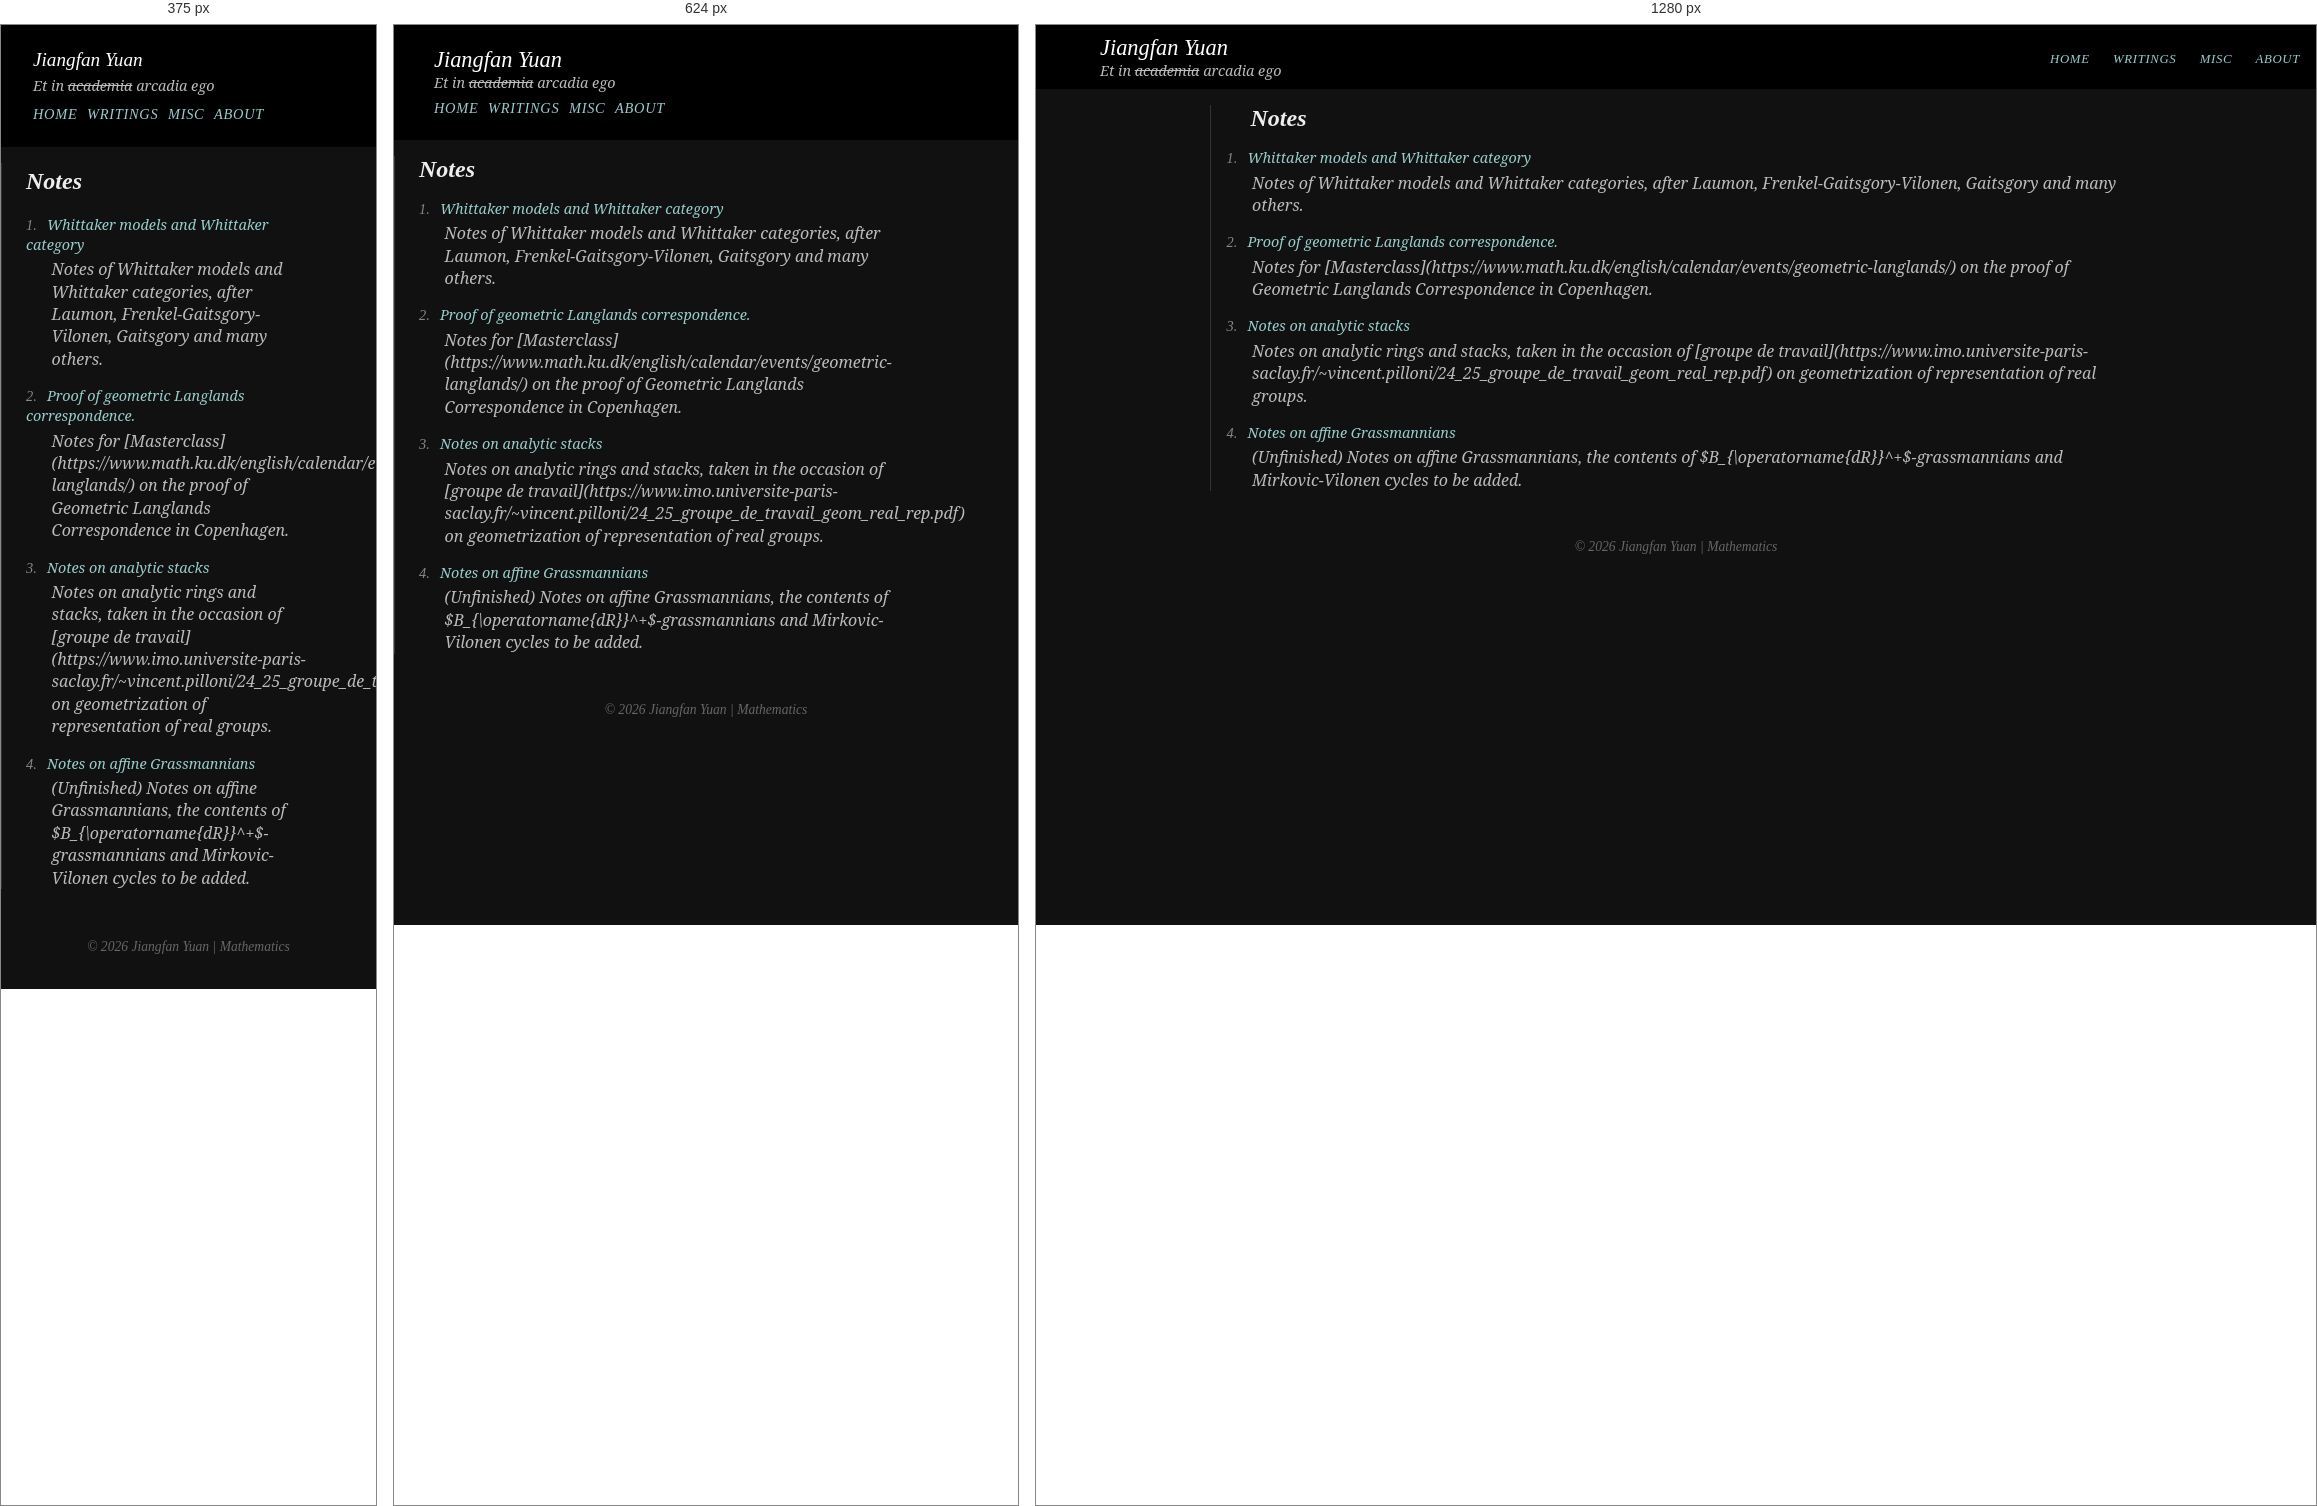
Rendered at 375 px, 624 px and 1280 px, left to right.

<!-- file: index.html -->
<!doctype html><html lang=en><head><script async src="https://www.googletagmanager.com/gtag/js?id=G-WN03TSZXC8"></script><script>window.dataLayer=window.dataLayer||[];function gtag(){dataLayer.push(arguments)}gtag("js",new Date),gtag("config","G-WN03TSZXC8")</script><meta charset=UTF-8><meta name=viewport content="width=device-width,initial-scale=1"><title>Notes | Jiangfan Yuan | Mathematics</title><link rel=stylesheet href=/css/style.css><link rel=preconnect href=https://fonts.googleapis.com><link rel=preconnect href=https://fonts.gstatic.com crossorigin><link href="https://fonts.googleapis.com/css2?family=EB+Garamond&display=swap" rel=stylesheet><script>window.MathJax={tex:{inlineMath:[["$","$"],["\\(","\\)"]],displayMath:[["$$","$$"],["\\[","\\]"]],processEscapes:!0,processEnvironments:!0,tags:"ams"},options:{skipHtmlTags:["script","noscript","style","textarea","pre","code"]},chtml:{scale:1}}</script><script async src=https://cdn.jsdelivr.net/npm/mathjax@3/es5/tex-mml-chtml.js></script><meta name=description content><meta property="og:title" content="Notes"><meta property="og:description" content><meta property="og:type" content="website"><meta property="og:url" content="https://yjf1998.github.io/writings/notes/"></head><body><header><div class=header-container><div class=site-info><h1>Jiangfan Yuan</h1><p class=subtitle>Et in <del>academia</del> arcadia ego</p></div><nav class=site-nav><a href=/>Home</a>
<a href=/writings/>Writings</a>
<a href=/misc/>Misc</a>
<a href=/about/>About</a></nav></div></header><main class=writing-main><h2 class=writing-title>Notes</h2><ul class=writing-list><li><span class=index>1.</span>
<a href=/writings/notes/whittaker-category/>Whittaker models and Whittaker category</a><div class=desc>Notes of Whittaker models and Whittaker categories, after Laumon, Frenkel-Gaitsgory-Vilonen, Gaitsgory and many others.</div></li><li><span class=index>2.</span>
<a href=/writings/notes/notes-on-glc/>Proof of geometric Langlands correspondence.</a><div class=desc>Notes for [Masterclass](https://www.math.ku.dk/english/calendar/events/geometric-langlands/) on the proof of Geometric Langlands Correspondence in Copenhagen.</div></li><li><span class=index>3.</span>
<a href=/writings/notes/analytic/>Notes on analytic stacks</a><div class=desc>Notes on analytic rings and stacks, taken in the occasion of [groupe de travail](https://www.imo.universite-paris-saclay.fr/~vincent.pilloni/24_25_groupe_de_travail_geom_real_rep.pdf) on geometrization of representation of real groups.</div></li><li><span class=index>4.</span>
<a href=/writings/notes/aff-grass/>Notes on affine Grassmannians</a><div class=desc>(Unfinished) Notes on affine Grassmannians, the contents of $B_{\operatorname{dR}}^+$-grassmannians and Mirkovic-Vilonen cycles to be added.</div></li></ul></main><footer style=text-align:center;padding:2rem;color:#666>© 2026 Jiangfan Yuan | Mathematics</footer><script>window.MathJax={tex:{inlineMath:[["$","$"],["\\(","\\)"]],displayMath:[["$$","$$"],["\\[","\\]"]],processEscapes:!0},options:{ignoreHtmlClass:"tex2jax_ignore",processHtmlClass:"tex2jax_process"}}</script><script async src=https://cdn.jsdelivr.net/npm/mathjax@3/es5/tex-mml-chtml.js></script></body></html>

/* @media block from style.css */
@media screen and (max-width: 768px) {
  .header-container {
    flex-direction: column;
    align-items: flex-start;
    padding: 0.8rem 1rem;
  }

  .site-info {
    margin-bottom: 0.5rem;
  }

  .site-nav {
    display: flex;
    flex-wrap: wrap;
    gap: 0.6rem;
  }

  .site-nav a {
    font-size: 0.9rem;
    margin: 0;
  }
}

/* @media block from style.css */
@media screen and (max-width: 480px) {
  body {
    font-size: 15px;
    line-height: 1.5;
  }

  header {
    padding: 0.5rem 1rem;
  }

  .site-info h1 {
    font-size: 1.2rem;
  }

  .hero-section {
    aspect-ratio: 4 / 3;
  }
}

/* @media block from style.css */
@media screen and (max-width: 768px) {
    .writing-main,
    .misc-main {
      padding-left: 0.5rem !important;
      padding-right: 0.5rem !important;
      margin-left: 0 !important;
      max-width: 90% !important;
    }
  
    .writing-title {
      text-align: left;
      margin-left: 1rem;
    }
  
    .writing-list {
      padding-left: 1rem;
    }
  
    .misc-main {
      text-align: left;
    }
  }